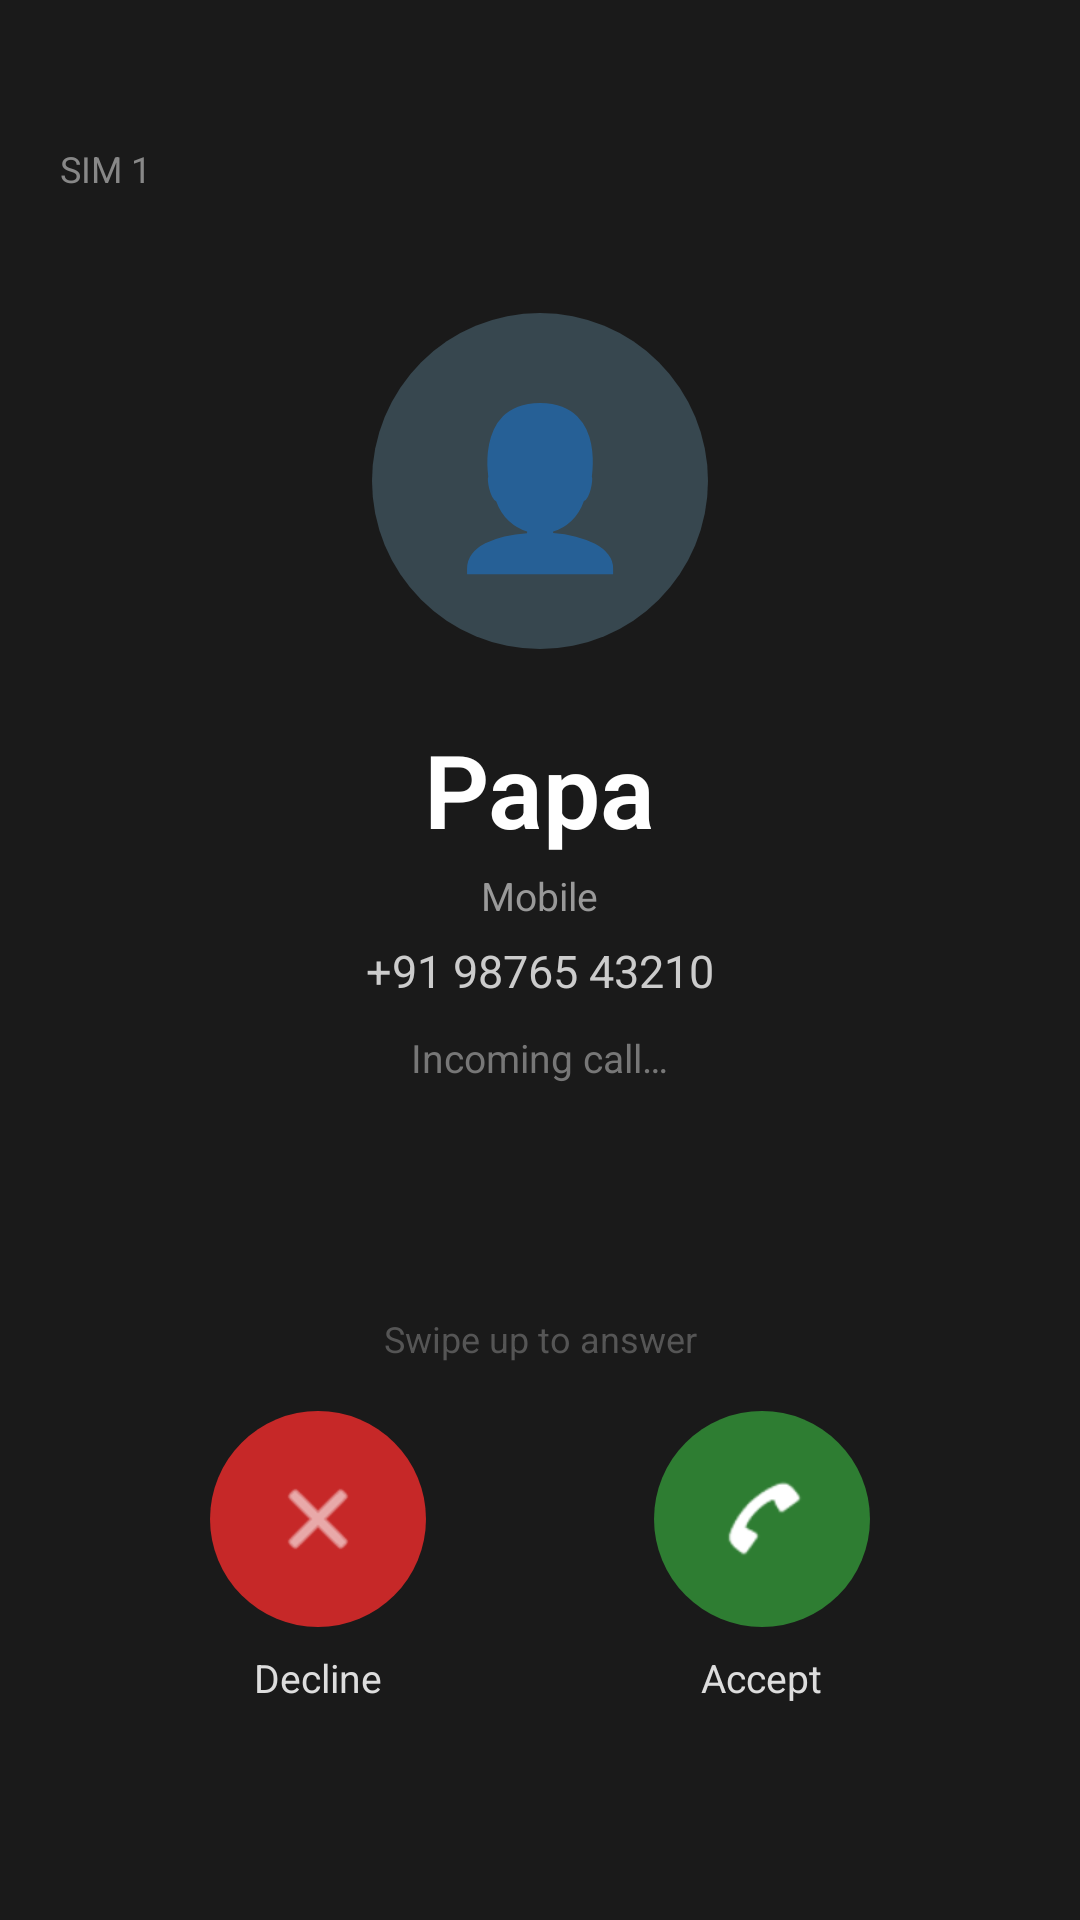

Reconstruct the res/layout file that produces this screen, plus the resources it refers to.
<!-- AndroidManifest.xml: application theme AppTheme -->
<!-- res/layout/activity_fake_call.xml -->
<?xml version="1.0" encoding="utf-8"?>
<FrameLayout
    xmlns:android="http://schemas.android.com/apk/res/android"
    android:layout_width="match_parent"
    android:layout_height="match_parent"
    android:background="#1A1A1A">

    
    <LinearLayout
        android:id="@+id/layoutIncoming"
        android:layout_width="match_parent"
        android:layout_height="match_parent"
        android:orientation="vertical"
        android:gravity="center_horizontal"
        android:visibility="visible">

        
        <TextView
            android:layout_width="match_parent"
            android:layout_height="wrap_content"
            android:text="SIM 1"
            android:textSize="12sp"
            android:textColor="#888888"
            android:paddingStart="20dp"
            android:paddingTop="48dp"
            android:paddingBottom="8dp" />

        
        <TextView
            android:layout_width="112dp"
            android:layout_height="112dp"
            android:layout_marginTop="32dp"
            android:gravity="center"
            android:textSize="52sp"
            android:text="👤"
            android:background="@drawable/circle_avatar_bg" />

        
        <TextView
            android:id="@+id/tvCallerName"
            android:layout_width="wrap_content"
            android:layout_height="wrap_content"
            android:layout_marginTop="24dp"
            android:text="Papa"
            android:textSize="34sp"
            android:textColor="#FFFFFF"
            android:textStyle="bold"
            android:fontFamily="sans-serif-light" />

        
        <TextView
            android:id="@+id/tvCallerLabel"
            android:layout_width="wrap_content"
            android:layout_height="wrap_content"
            android:layout_marginTop="4dp"
            android:text="Mobile"
            android:textSize="13sp"
            android:textColor="#999999" />

        
        <TextView
            android:id="@+id/tvFakeNumber"
            android:layout_width="wrap_content"
            android:layout_height="wrap_content"
            android:layout_marginTop="6dp"
            android:text="+91 98765 43210"
            android:textSize="15sp"
            android:textColor="#CCCCCC" />

        
        <TextView
            android:id="@+id/tvIncomingLabel"
            android:layout_width="wrap_content"
            android:layout_height="wrap_content"
            android:layout_marginTop="10dp"
            android:text="Incoming call…"
            android:textSize="13sp"
            android:textColor="#777777" />

        
        <Space
            android:layout_width="0dp"
            android:layout_height="0dp"
            android:layout_weight="1" />

        
        <TextView
            android:layout_width="match_parent"
            android:layout_height="wrap_content"
            android:text="Swipe up to answer"
            android:textSize="12sp"
            android:textColor="#555555"
            android:gravity="center"
            android:layout_marginBottom="16dp" />

        
        <LinearLayout
            android:layout_width="match_parent"
            android:layout_height="wrap_content"
            android:orientation="horizontal"
            android:gravity="center"
            android:layout_marginBottom="72dp"
            android:paddingHorizontal="32dp">

            
            <LinearLayout
                android:layout_width="0dp"
                android:layout_height="wrap_content"
                android:layout_weight="1"
                android:orientation="vertical"
                android:gravity="center">

                <ImageButton
                    android:id="@+id/btnDecline"
                    android:layout_width="72dp"
                    android:layout_height="72dp"
                    android:background="@drawable/circle_button_red"
                    android:src="@android:drawable/ic_menu_close_clear_cancel"
                    android:tint="#FFFFFF"
                    android:scaleType="centerInside"
                    android:padding="18dp"
                    android:contentDescription="Decline call" />

                <TextView
                    android:layout_width="wrap_content"
                    android:layout_height="wrap_content"
                    android:layout_marginTop="8dp"
                    android:text="Decline"
                    android:textSize="13sp"
                    android:textColor="#DDDDDD" />
            </LinearLayout>

            
            <LinearLayout
                android:layout_width="0dp"
                android:layout_height="wrap_content"
                android:layout_weight="1"
                android:orientation="vertical"
                android:gravity="center">

                <ImageButton
                    android:id="@+id/btnAccept"
                    android:layout_width="72dp"
                    android:layout_height="72dp"
                    android:background="@drawable/circle_button_green"
                    android:src="@android:drawable/sym_action_call"
                    android:tint="#FFFFFF"
                    android:scaleType="centerInside"
                    android:padding="16dp"
                    android:contentDescription="Accept call" />

                <TextView
                    android:layout_width="wrap_content"
                    android:layout_height="wrap_content"
                    android:layout_marginTop="8dp"
                    android:text="Accept"
                    android:textSize="13sp"
                    android:textColor="#DDDDDD" />
            </LinearLayout>

        </LinearLayout>
    </LinearLayout>

    
    <androidx.constraintlayout.widget.ConstraintLayout
        android:id="@+id/layoutInCall"
        android:layout_width="match_parent"
        android:layout_height="match_parent"
        android:visibility="gone">

        
        <TextView
            android:id="@+id/tvInCallName"
            android:layout_width="0dp"
            android:layout_height="wrap_content"
            android:text="Papa"
            android:textSize="22sp"
            android:textColor="#FFFFFF"
            android:textStyle="bold"
            android:layout_marginStart="20dp"
            android:layout_marginTop="52dp"
            app:layout_constraintStart_toStartOf="parent"
            app:layout_constraintTop_toTopOf="parent"
            app:layout_constraintEnd_toStartOf="@id/tvCallDuration"
            xmlns:app="http://schemas.android.com/apk/res-auto" />

        
        <TextView
            android:id="@+id/tvCallDuration"
            android:layout_width="wrap_content"
            android:layout_height="wrap_content"
            android:text="0:00"
            android:textSize="18sp"
            android:textColor="#999999"
            android:fontFamily="monospace"
            android:layout_marginEnd="20dp"
            android:layout_marginTop="56dp"
            app:layout_constraintEnd_toEndOf="parent"
            app:layout_constraintTop_toTopOf="parent"
            xmlns:app="http://schemas.android.com/apk/res-auto" />

        
        <TextView
            android:id="@+id/tvEncryptedLabel"
            android:layout_width="wrap_content"
            android:layout_height="wrap_content"
            android:text="🔒  Encrypted"
            android:textSize="11sp"
            android:textColor="#555555"
            android:layout_marginTop="4dp"
            app:layout_constraintStart_toStartOf="@id/tvInCallName"
            app:layout_constraintTop_toBottomOf="@id/tvInCallName"
            xmlns:app="http://schemas.android.com/apk/res-auto" />

        
        <TextView
            android:id="@+id/tvCallStateHint"
            android:layout_width="wrap_content"
            android:layout_height="wrap_content"
            android:text=""
            android:textSize="12sp"
            android:textColor="#444444"
            app:layout_constraintBottom_toTopOf="@id/btnEndCall"
            app:layout_constraintStart_toStartOf="parent"
            app:layout_constraintEnd_toEndOf="parent"
            android:layout_marginBottom="20dp"
            xmlns:app="http://schemas.android.com/apk/res-auto" />

        
        <LinearLayout
            android:id="@+id/btnEndCallContainer"
            android:layout_width="wrap_content"
            android:layout_height="wrap_content"
            android:orientation="vertical"
            android:gravity="center"
            android:layout_marginBottom="72dp"
            app:layout_constraintBottom_toBottomOf="parent"
            app:layout_constraintStart_toStartOf="parent"
            app:layout_constraintEnd_toEndOf="parent"
            xmlns:app="http://schemas.android.com/apk/res-auto">

            <ImageButton
                android:id="@+id/btnEndCall"
                android:layout_width="72dp"
                android:layout_height="72dp"
                android:background="@drawable/circle_button_red"
                android:src="@android:drawable/ic_menu_close_clear_cancel"
                android:tint="#FFFFFF"
                android:scaleType="centerInside"
                android:padding="18dp"
                android:contentDescription="End call" />

            <TextView
                android:layout_width="wrap_content"
                android:layout_height="wrap_content"
                android:layout_marginTop="8dp"
                android:text="End"
                android:textSize="13sp"
                android:textColor="#DDDDDD" />
        </LinearLayout>

    </androidx.constraintlayout.widget.ConstraintLayout>

</FrameLayout>
<!-- resources referenced by this layout -->
<resources>
  <!-- drawable circle_avatar_bg (drawable) -->
  <?xml version="1.0" encoding="utf-8"?>
  <shape xmlns:android="http://schemas.android.com/apk/res/android"
      android:shape="oval">
      <solid android:color="#37474F" />
  </shape>
  <!-- drawable circle_button_green (drawable) -->
  <?xml version="1.0" encoding="utf-8"?>
  <shape xmlns:android="http://schemas.android.com/apk/res/android"
      android:shape="oval">
      <solid android:color="#2E7D32" />
      
  </shape>
  <!-- drawable circle_button_red (drawable) -->
  <?xml version="1.0" encoding="utf-8"?>
  <shape xmlns:android="http://schemas.android.com/apk/res/android"
      android:shape="oval">
      <solid android:color="#C62828" />
  </shape>
  <style name="AppTheme" parent="Theme.MaterialComponents.Light.NoActionBar">
          <item name="colorPrimary">@color/colorPrimary</item>
          <item name="colorPrimaryDark">@color/colorPrimaryDark</item>
          <item name="colorAccent">@color/colorAccent</item>
          <item name="android:windowBackground">@color/colorBackground</item>
      </style>
  <color name="colorPrimary">#1565C0</color>
  <color name="colorPrimaryDark">#0D47A1</color>
  <color name="colorAccent">#1565C0</color>
  <color name="colorBackground">#F5F5F5</color>
</resources>
